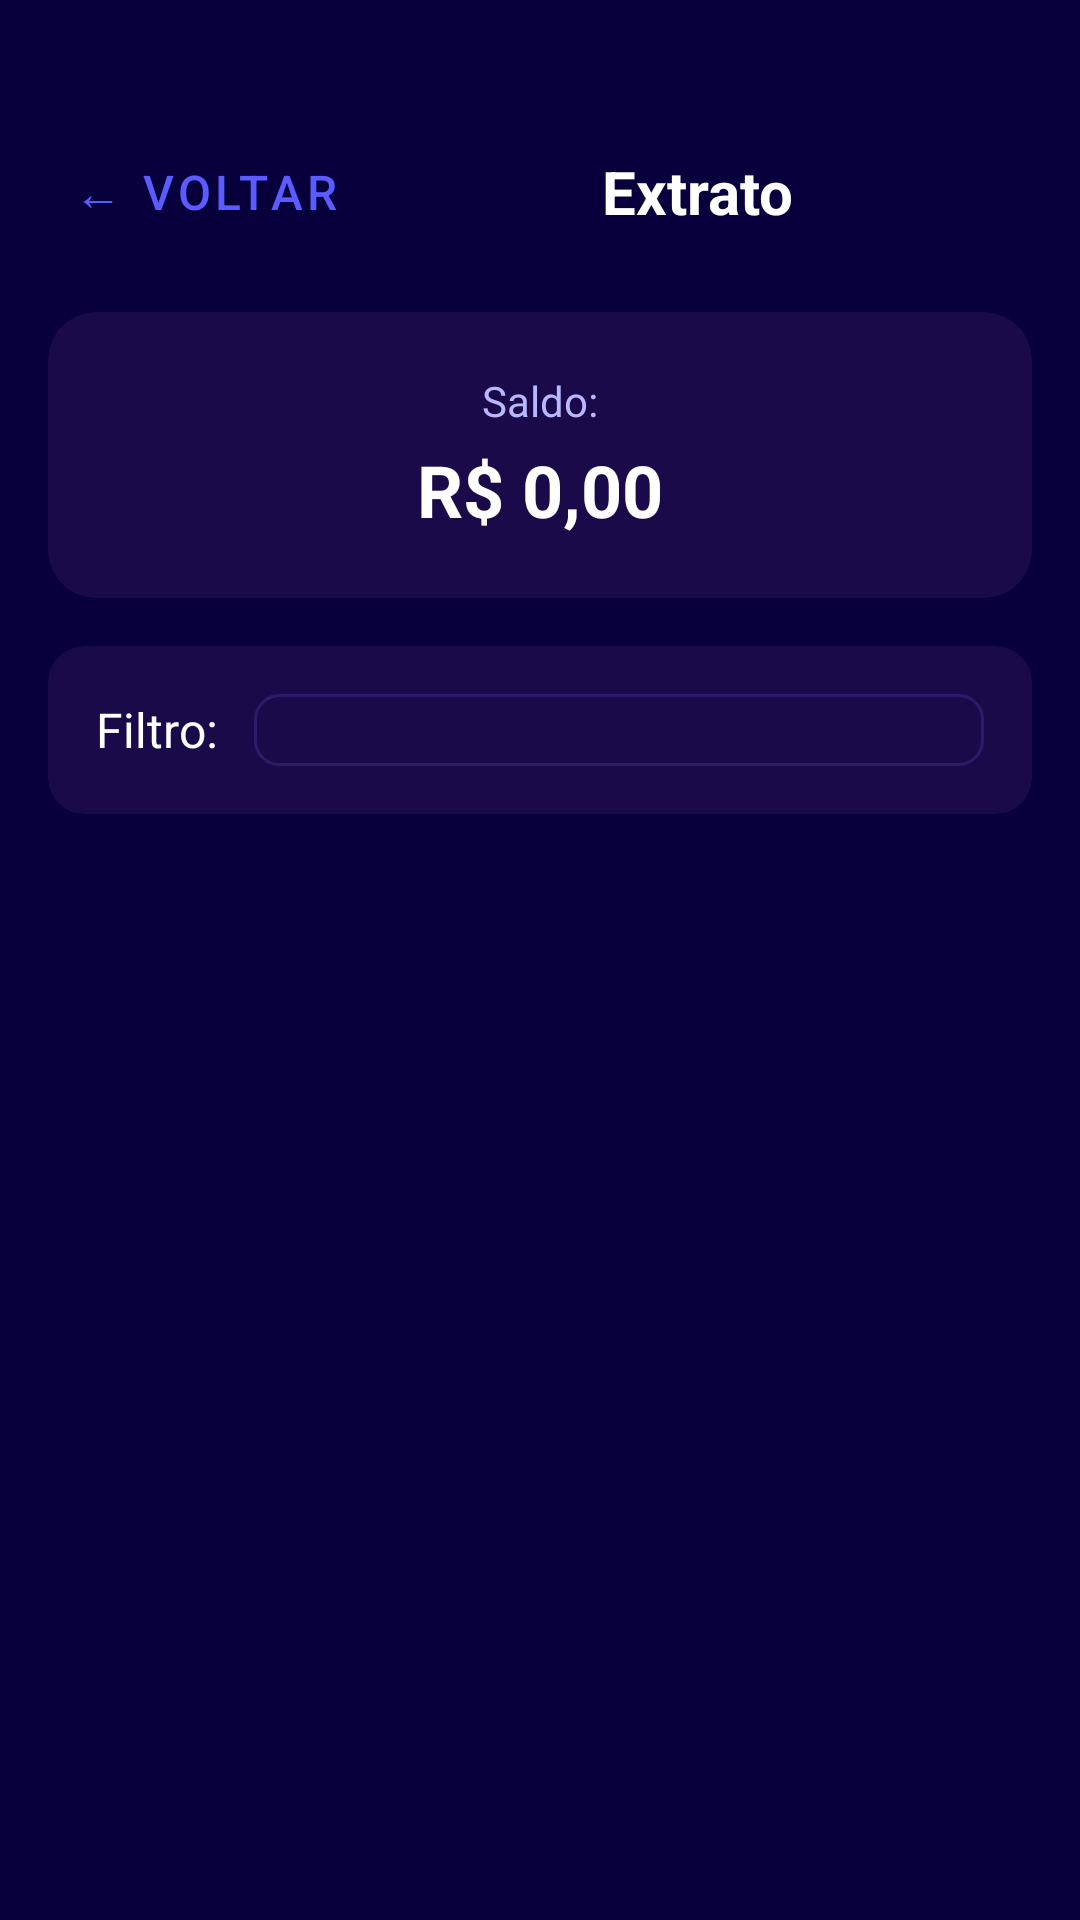

Reconstruct the res/layout file that produces this screen, plus the resources it refers to.
<!-- AndroidManifest.xml: application theme Theme.FinApp -->
<!-- res/layout/activity_statement.xml -->
<?xml version="1.0" encoding="utf-8"?>
<LinearLayout
    xmlns:android="http://schemas.android.com/apk/res/android"
    xmlns:app="http://schemas.android.com/apk/res-auto"
    android:layout_width="match_parent"
    android:layout_height="match_parent"
    android:background="@color/bg_primary"
    android:orientation="vertical"
    android:padding="16dp">

    <LinearLayout
        android:layout_width="match_parent"
        android:layout_height="wrap_content"
        android:orientation="horizontal"
        android:gravity="center_vertical"
        android:layout_marginTop="24dp"
        android:layout_marginBottom="16dp">

        <Button
            android:id="@+id/btnVoltar"
            style="@style/BotaoVoltar"
            android:layout_width="wrap_content"
            android:layout_height="wrap_content"
            android:text="← Voltar"
            android:textSize="16sp"/>

        <TextView
            android:layout_width="0dp"
            android:layout_height="wrap_content"
            android:layout_weight="1"
            android:text="Extrato"
            android:textColor="@android:color/white"
            android:textSize="20sp"
            android:textStyle="bold"
            android:gravity="center"/>

    </LinearLayout>

    <androidx.cardview.widget.CardView
        android:layout_width="match_parent"
        android:layout_height="wrap_content"
        android:layout_marginBottom="16dp"
        app:cardBackgroundColor="@color/superficie_escura"
        app:cardCornerRadius="16dp"
        app:cardElevation="0dp">

        <LinearLayout
            android:layout_width="match_parent"
            android:layout_height="wrap_content"
            android:orientation="vertical"
            android:padding="20dp"
            android:gravity="center">

            <TextView
                android:layout_width="wrap_content"
                android:layout_height="wrap_content"
                android:text="@string/label_saldo"
                android:textColor="@color/texto_secundario"
                android:textSize="14sp"/>

            <TextView
                android:id="@+id/tvSaldo"
                android:layout_width="wrap_content"
                android:layout_height="wrap_content"
                android:text="R$ 0,00"
                android:textColor="@android:color/white"
                android:textSize="24sp"
                android:textStyle="bold"
                android:layout_marginTop="4dp"/>

        </LinearLayout>

    </androidx.cardview.widget.CardView>

    <androidx.cardview.widget.CardView
        android:layout_width="match_parent"
        android:layout_height="wrap_content"
        android:layout_marginBottom="16dp"
        app:cardBackgroundColor="@color/superficie_escura"
        app:cardCornerRadius="12dp"
        app:cardElevation="0dp">

        <LinearLayout
            android:layout_width="match_parent"
            android:layout_height="wrap_content"
            android:orientation="horizontal"
            android:padding="16dp"
            android:gravity="center_vertical">

            <TextView
                android:layout_width="wrap_content"
                android:layout_height="wrap_content"
                android:text="Filtro:"
                android:textColor="@android:color/white"
                android:textSize="16sp"
                android:layout_marginEnd="12dp"/>

            <Spinner
                android:id="@+id/spinnerFiltro"
                android:layout_width="0dp"
                android:layout_height="wrap_content"
                android:layout_weight="1"
                android:background="@drawable/spinner_estilizado"
                android:padding="12dp"/>

        </LinearLayout>

    </androidx.cardview.widget.CardView>

    <androidx.recyclerview.widget.RecyclerView
        android:id="@+id/recycler"
        android:layout_width="match_parent"
        android:layout_height="0dp"
        android:layout_weight="1"
        android:clipToPadding="false"
        android:paddingTop="8dp"
        android:paddingBottom="16dp" />

</LinearLayout>
<!-- resources referenced by this layout -->
<resources>
  <color name="bg_primary">#07003D</color>
  <color name="superficie_escura">#1A0A4A</color>
  <color name="texto_secundario">#B8B8FF</color>
  <!-- drawable spinner_estilizado (drawable) -->
  <?xml version="1.0" encoding="utf-8"?>
  <selector xmlns:android="http://schemas.android.com/apk/res/android">
      <item android:state_pressed="true">
          <shape android:shape="rectangle">
              <solid android:color="@color/superficie_escura"/>
              <stroke android:width="1dp" android:color="@color/cartao_borda"/>
              <corners android:radius="8dp"/>
          </shape>
      </item>
      <item>
          <shape android:shape="rectangle">
              <solid android:color="@color/superficie_escura"/>
              <stroke android:width="1dp" android:color="@color/cartao_borda"/>
              <corners android:radius="8dp"/>
          </shape>
      </item>
  </selector>
  <string name="label_saldo">Saldo:</string>
  <style name="BotaoVoltar" parent="Widget.MaterialComponents.Button.TextButton">
          <item name="android:background">@drawable/botao_voltar</item>
          <item name="android:textColor">@color/botao_azul</item>
          <item name="android:textSize">16sp</item>
          <item name="android:fontFamily">sans-serif-medium</item>
          <item name="android:elevation">0dp</item>
          <item name="android:stateListAnimator">@null</item>
          <item name="cornerRadius">12dp</item>
      </style>
  <style name="Theme.FinApp" parent="Theme.MaterialComponents.DayNight.NoActionBar">
          <item name="android:windowBackground">@color/bg_primary</item>
          <item name="android:textColor">@android:color/white</item>
      </style>
  <color name="cartao_borda">#2D1B69</color>
  <color name="botao_azul">#5B5BFF</color>
</resources>
